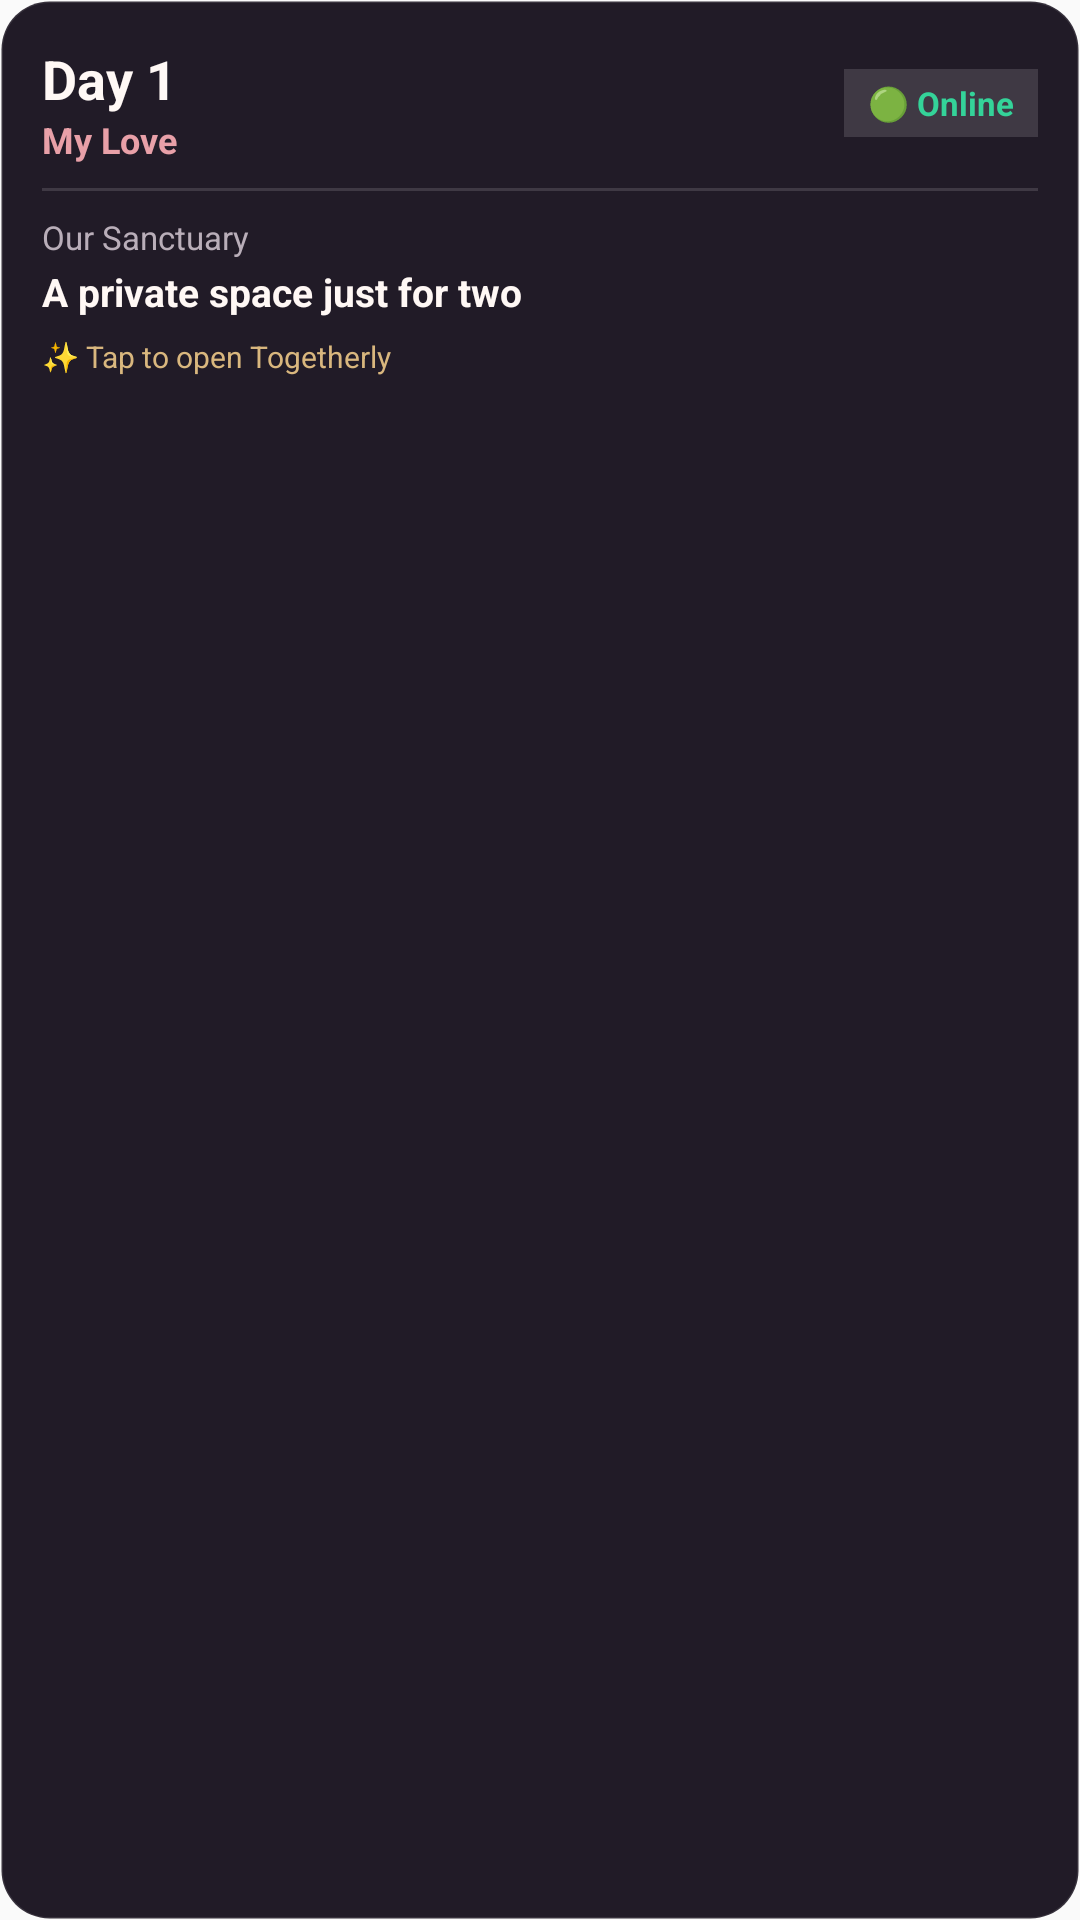

The Android layout XML behind this screen, and the referenced resources:
<!-- AndroidManifest.xml: application theme AppTheme -->
<!-- res/layout/widget_our_little_space.xml -->
<?xml version="1.0" encoding="utf-8"?>
<LinearLayout xmlns:android="http://schemas.android.com/apk/res/android"
    android:id="@+id/widget_space_root"
    android:layout_width="match_parent"
    android:layout_height="match_parent"
    android:orientation="vertical"
    android:background="@drawable/widget_card_background"
    android:padding="14dp">

    <LinearLayout
        android:layout_width="match_parent"
        android:layout_height="wrap_content"
        android:orientation="horizontal"
        android:gravity="center_vertical">

        <LinearLayout
            android:layout_width="0dp"
            android:layout_height="wrap_content"
            android:layout_weight="1"
            android:orientation="vertical">

            <TextView
                android:id="@+id/tv_days_together"
                android:layout_width="wrap_content"
                android:layout_height="wrap_content"
                android:text="Day 1"
                android:textColor="#FFF8F5"
                android:textSize="18sp"
                android:textStyle="bold" />

            <TextView
                android:id="@+id/tv_partner_name"
                android:layout_width="wrap_content"
                android:layout_height="wrap_content"
                android:text="My Love"
                android:textColor="#E8A0A8"
                android:textSize="12sp"
                android:textStyle="bold" />
        </LinearLayout>

        <TextView
            android:id="@+id/tv_partner_status"
            android:layout_width="wrap_content"
            android:layout_height="wrap_content"
            android:text="🟢 Online"
            android:textColor="#34D399"
            android:textSize="11sp"
            android:textStyle="bold"
            android:background="#22FFFFFF"
            android:paddingHorizontal="8dp"
            android:paddingVertical="4dp" />
    </LinearLayout>

    <View
        android:layout_width="match_parent"
        android:layout_height="1dp"
        android:background="#22FFFFFF"
        android:layout_marginVertical="8dp" />

    <TextView
        android:layout_width="wrap_content"
        android:layout_height="wrap_content"
        android:text="Our Sanctuary"
        android:textColor="#B9AEB9"
        android:textSize="11sp" />

    <TextView
        android:id="@+id/tv_space_message"
        android:layout_width="match_parent"
        android:layout_height="wrap_content"
        android:text="A private space just for two"
        android:textColor="#FFF8F5"
        android:textSize="13sp"
        android:textStyle="bold"
        android:maxLines="1"
        android:ellipsize="end"
        android:layout_marginTop="2dp" />

    <TextView
        android:id="@+id/tv_action_hint"
        android:layout_width="wrap_content"
        android:layout_height="wrap_content"
        android:text="✨ Tap to open Togetherly"
        android:textColor="#D9B77E"
        android:textSize="10sp"
        android:layout_marginTop="6dp" />
</LinearLayout>
<!-- resources referenced by this layout -->
<resources>
  <!-- drawable widget_card_background (drawable) -->
  <?xml version="1.0" encoding="utf-8"?>
  <shape xmlns:android="http://schemas.android.com/apk/res/android"
      android:shape="rectangle">
      <solid android:color="#211B27" />
      <corners android:radius="16dp" />
      <stroke
          android:width="1dp"
          android:color="#1AFFFFFF" />
  </shape>
  <style name="AppTheme" parent="Theme.AppCompat.Light.NoActionBar">
      <item name="android:textColor">@android:color/black</item>
      <item name="android:editTextStyle">@style/ResetEditText</item>
      <item name="android:editTextBackground">@drawable/rn_edit_text_material</item>
      <item name="colorPrimary">@color/colorPrimary</item>
      <item name="android:statusBarColor">#0D0B10</item>
    </style>
  <style name="ResetEditText" parent="@android:style/Widget.EditText">
      <item name="android:padding">0dp</item>
      <item name="android:textColorHint">#c8c8c8</item>
      <item name="android:textColor">@android:color/black</item>
    </style>
  <color name="colorPrimary">#023c69</color>
</resources>
